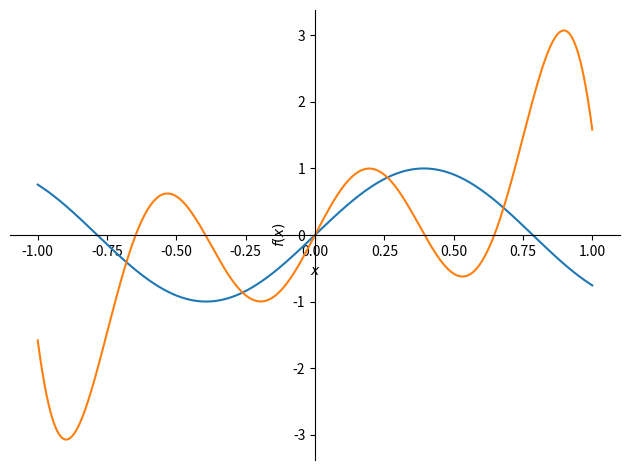

This chart was generated by the following Python code:
import numpy as np
from numpy import *
from math import *
from matplotlib.pyplot import *
from sympy import *
def taylor(x):
  y=0
  d1=diff(f,x)
  d2=diff(d1,x)
  d3=diff(d2,x)
  d4=diff(d3,x)
  print('d1=',d1,'d2=',d2,'d3=',d3,'d4=',d4)
  y+=f +d1*x + d2*(x-0)**2/2+d3*(x-0)**3/6+d4*(x-0)**4/24
  print ('y=',y)
  return y
x=symbols('x')
f=sin(4*x)
taylor_x=taylor(x)
plt=plot(f,taylor_x,(x,-1,1), label='Taylor')

title('LB11 V. 7 Sydun')
legend(loc='upper right')
xlabel('х')
ylabel('y')
grid()
